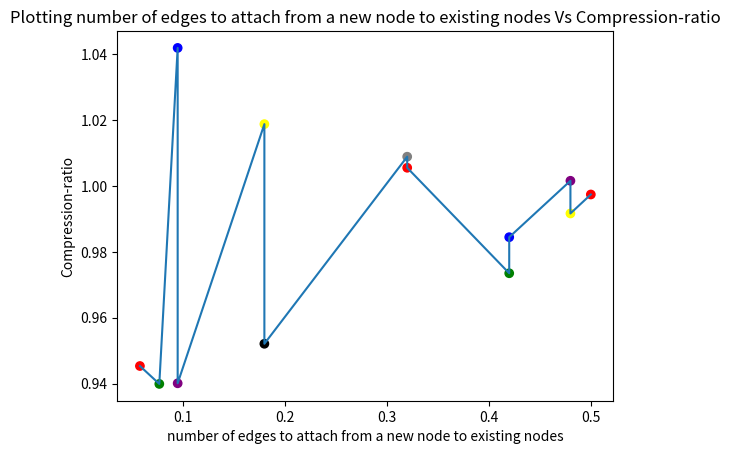

Write Python code to recreate this figure.
import matplotlib.pyplot as plt

# Define x and y
#Graph density represents the ratio between the edges present in a graph and the maximum number of edges that the graph can contain
x=[0.058,0.077,0.095,0.095,0.18,0.18,0.32,0.32,0.42,0.42,0.48,0.48,0.5]
y=[0.945348,0.939907,1.04193,0.940097,1.01879,0.952099,1.0089,1.00554,0.973512,0.984462,1.00159,0.991666,0.997428]
# Plot x and y
plt.scatter(x, y, c=['red', 'green', 'blue', 'purple','yellow','black','grey','red', 'green', 'blue', 'purple','yellow','red'])
plt.plot(x, y)

# Add labels and title

plt.ylabel('Compression-ratio')
plt.xlabel('number of edges to attach from a new node to existing nodes')
plt.title('Plotting number of edges to attach from a new node to existing nodes Vs Compression-ratio')

# Show the plot
plt.show()